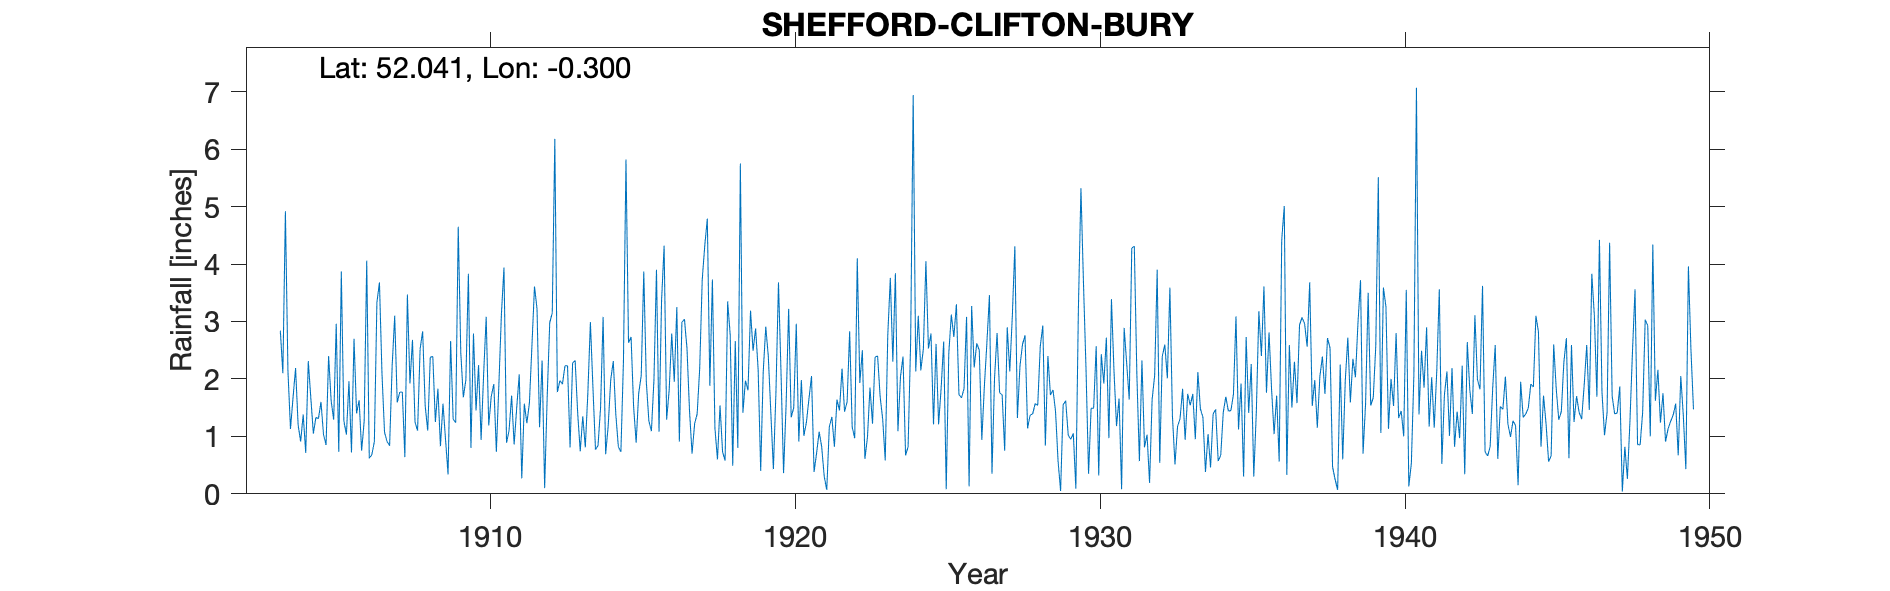

The file beside this chart, header and first rows:
SHEFFORD-CLIFTON-BURY, , , , , , , , , , , , , , , , , , , , , , , 
Grid ref, TL167394, Long, -0.2999, Lat, 52.04, Elevation, 150, ft, , , , , , , , , , , , , , , 
Station no, 1170, , , , , , , , , , , , , , , , , , , , , , 
, 1900, 1901, 1902, 1903, 1904, 1905, 1906, 1907, 1908, 1909, 1910, 1911, 1912, 1913, 1914, 1915, 1916, 1917, 1918, 1919, 1920, 1921, 1922
January, , , , , 1.67, 1.03, 2.7, 1.07, 1.25, 0.95, 1.45, 0.89, 3.22, 2.23, 0.84, 2.63, 1.08, 1.44, 1.54, 3.19, 2.11, 2.05, 2.18
February, , , , , 2.19, 0.85, 1.4, 0.91, 1.1, 0.34, 2.24, 1.1, 1.16, 0.81, 1.5, 2.73, 3.36, 0.7, 0.73, 2.49, 0.36, 0.38, 1.43
March, , , , , 1.2, 2.4, 1.63, 0.84, 2.52, 2.66, 0.94, 1.71, 2.32, 2.28, 3.08, 1.52, 4.32, 1.22, 0.58, 2.88, 1.55, 0.71, 1.6
April, , , , , 0.91, 1.62, 0.75, 2.22, 2.83, 1.3, 2.09, 0.86, 0.1, 2.32, 0.69, 0.89, 1.29, 1.39, 3.35, 2.16, 3.22, 1.08, 2.83
May, , , , , 1.38, 1.29, 1.27, 3.1, 1.53, 1.24, 3.08, 1.49, 1.69, 1.4, 1.18, 1.75, 1.81, 2.18, 2.77, 0.4, 1.33, 0.82, 1.16
June, , , , , 0.71, 2.96, 4.06, 1.59, 1.1, 4.65, 1.19, 2.08, 2.98, 0.74, 1.99, 2.06, 2.79, 3.73, 0.49, 2.13, 1.5, 0.3, 0.97
July, , , , , 2.31, 0.73, 0.62, 1.77, 2.38, 2.46, 1.7, 0.27, 3.15, 1.35, 2.31, 3.87, 1.95, 4.32, 2.66, 2.91, 2.96, 0.07, 4.1
August, , , , 2.84, 1.67, 3.87, 0.68, 1.77, 2.39, 1.68, 1.91, 1.57, 6.18, 0.81, 1.38, 1.95, 3.25, 4.79, 0.8, 2.39, 0.91, 1.17, 1.93
September, , , , 2.1, 1.05, 1.27, 0.91, 0.64, 1.25, 1.98, 0.73, 1.23, 1.77, 1.76, 0.82, 1.27, 0.91, 1.88, 5.75, 1.4, 1.98, 1.34, 2.5
October, , , , 4.92, 1.33, 1.03, 3.33, 3.47, 1.83, 3.83, 1.91, 1.58, 1.97, 2.99, 0.73, 1.09, 2.99, 3.73, 1.41, 0.43, 1.01, 0.82, 0.61
November, , , , 2.14, 1.31, 1.96, 3.68, 1.92, 0.83, 0.8, 3.14, 2.58, 1.91, 1.85, 2.3, 1.98, 3.04, 1.14, 1.97, 1.77, 1.25, 1.64, 0.98
December, , , , 1.13, 1.6, 0.72, 2.09, 2.68, 1.57, 2.79, 3.94, 3.61, 2.23, 0.77, 5.82, 3.9, 2.53, 0.6, 1.8, 3.68, 1.66, 1.45, 1.85
Total, , , , , 17.33, 19.73, 23.12, 21.98, 20.58, 24.68, 24.32, 18.97, 28.68, 19.31, 22.64, 25.64, 29.32, 27.12, 23.85, 25.83, 19.84, 11.83, 22.14
IDR 1907 Dec, , , , , , , , , , , , , , , , , , , , , , , 
